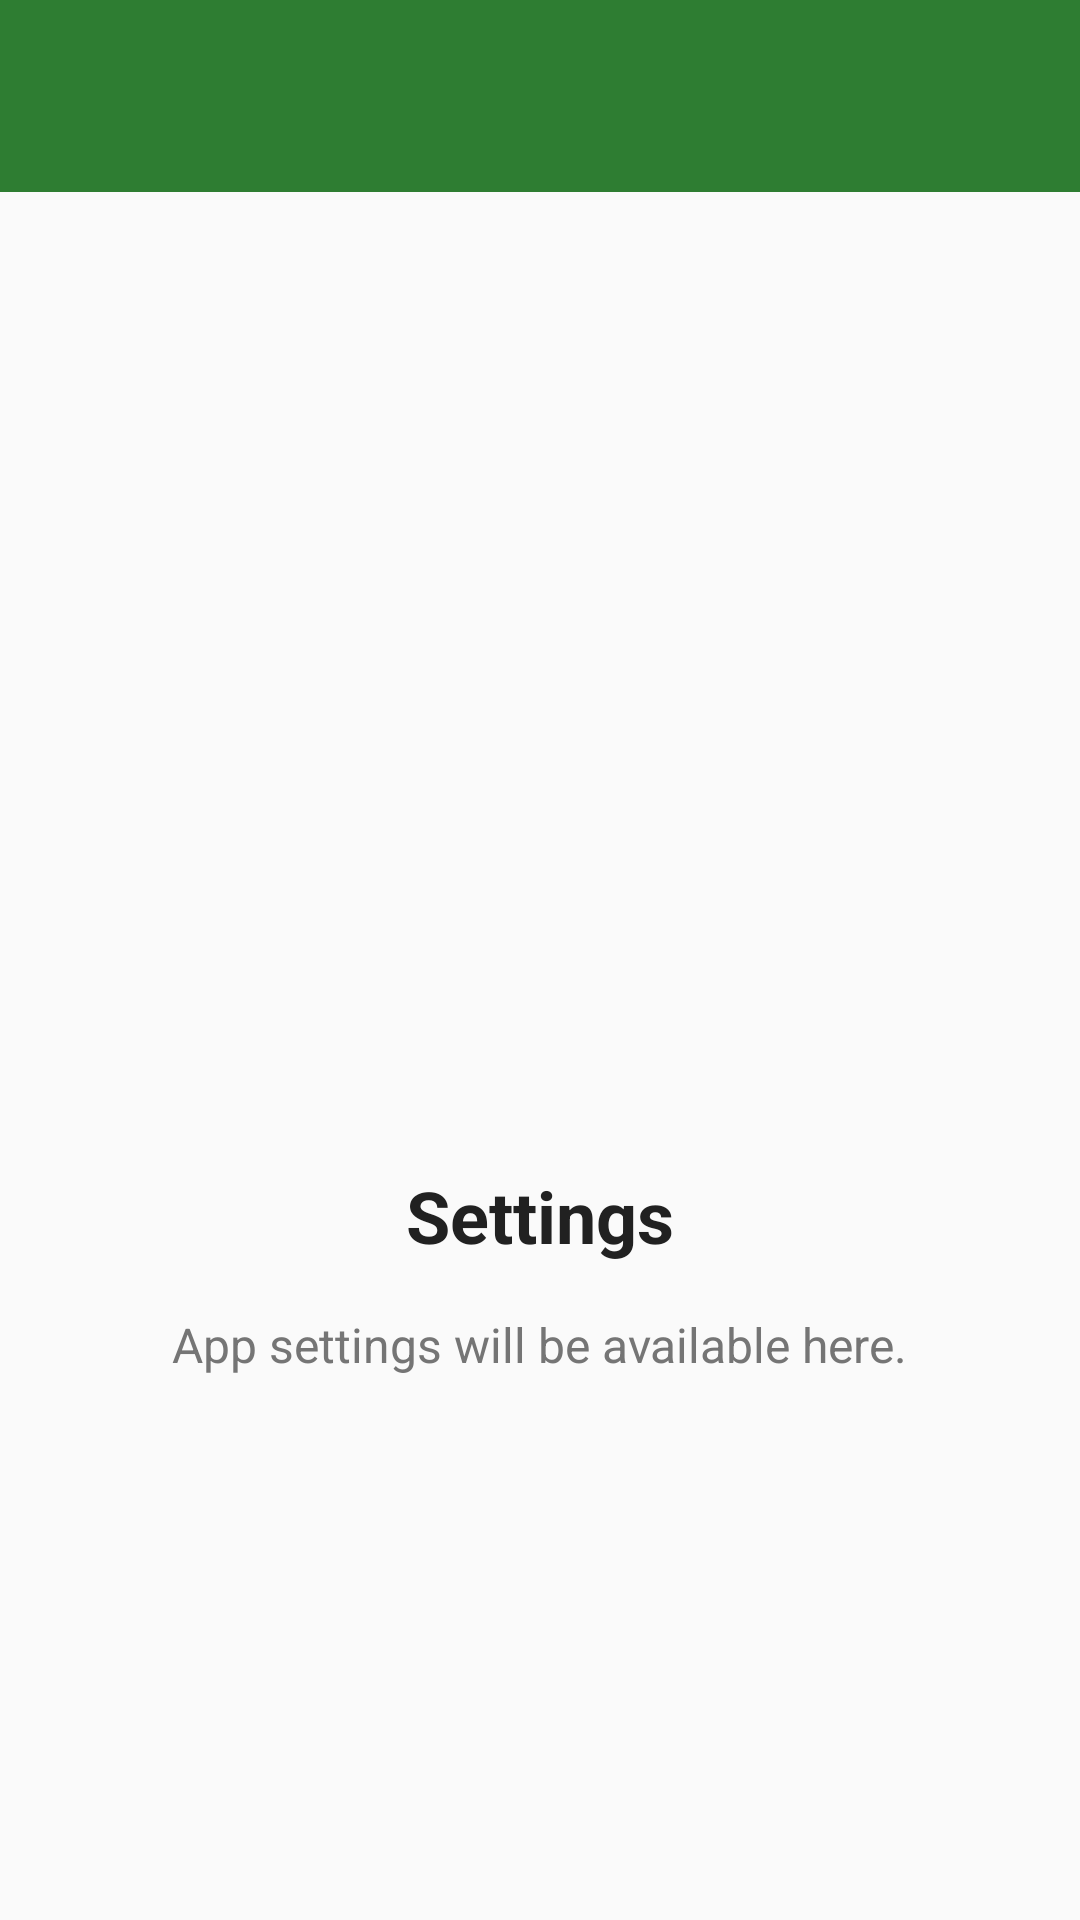

Android layout source for this screen:
<!-- AndroidManifest.xml: activity theme Theme.DrKisan.NoActionBar -->
<!-- res/layout/activity_settings.xml -->
<?xml version="1.0" encoding="utf-8"?>
<androidx.coordinatorlayout.widget.CoordinatorLayout xmlns:android="http://schemas.android.com/apk/res/android"
    xmlns:app="http://schemas.android.com/apk/res-auto"
    android:layout_width="match_parent"
    android:layout_height="match_parent">

    <com.google.android.material.appbar.AppBarLayout
        android:layout_width="match_parent"
        android:layout_height="wrap_content">

        <androidx.appcompat.widget.Toolbar
            android:id="@+id/toolbar"
            android:layout_width="match_parent"
            android:layout_height="?attr/actionBarSize"
            android:background="@color/primary_green"
            android:theme="@style/ThemeOverlay.AppCompat.Dark.ActionBar" />

    </com.google.android.material.appbar.AppBarLayout>

    <LinearLayout
        android:layout_width="match_parent"
        android:layout_height="match_parent"
        android:layout_marginTop="?attr/actionBarSize"
        android:gravity="center"
        android:orientation="vertical"
        android:padding="32dp">

        <ImageView
            android:layout_width="120dp"
            android:layout_height="120dp"
            android:layout_marginBottom="24dp"
            android:src="@drawable/ic_settings"
            app:tint="@color/primary_green" />

        <TextView
            android:layout_width="wrap_content"
            android:layout_height="wrap_content"
            android:text="Settings"
            android:textColor="@color/text_primary"
            android:textSize="24sp"
            android:textStyle="bold" />

        <TextView
            android:layout_width="wrap_content"
            android:layout_height="wrap_content"
            android:layout_marginTop="16dp"
            android:gravity="center"
            android:text="App settings will be available here."
            android:textColor="@color/text_secondary"
            android:textSize="16sp" />

    </LinearLayout>

</androidx.coordinatorlayout.widget.CoordinatorLayout>
<!-- resources referenced by this layout -->
<resources>
  <color name="primary_green">#2E7D32</color>
  <color name="text_primary">#212121</color>
  <color name="text_secondary">#757575</color>
  <style name="Theme.DrKisan.NoActionBar" parent="Theme.DrKisan">
          <item name="windowActionBar">false</item>
          <item name="windowNoTitle">true</item>
      </style>
  <color name="on_primary">#FFFFFF</color>
  <color name="surface_green">#E8F5E8</color>
  <color name="primary_green_dark">#1B5E20</color>
  <color name="secondary_green">#66BB6A</color>
  <color name="on_secondary">#000000</color>
  <color name="surface_green_light">#F3F8F3</color>
  <color name="accent_green">#8BC34A</color>
  <color name="white">#FFFFFF</color>
  <color name="accent_green_dark">#689F38</color>
  <color name="error_red">#F44336</color>
  <color name="surface">#FFFFFF</color>
  <color name="on_surface">#212121</color>
  <color name="surface_variant">#F8F9FA</color>
  <color name="background">#FAFAFA</color>
  <color name="on_background">#212121</color>
  <color name="outline">#E0E0E0</color>
  <color name="outline_variant">#EEEEEE</color>
  <style name="DrKisan.AlertDialog" parent="ThemeOverlay.Material3.MaterialAlertDialog">
          <item name="colorPrimary">@color/primary_green</item>
          <item name="colorOnSurface">@color/text_primary</item>
          <item name="colorSurface">@color/surface</item>
      </style>
  <style name="DrKisan.BottomSheetDialog" parent="ThemeOverlay.Material3.BottomSheetDialog">
          <item name="colorPrimary">@color/primary_green</item>
          <item name="colorOnSurface">@color/text_primary</item>
          <item name="colorSurface">@color/surface</item>
      </style>
  <style name="DrKisan.TextAppearance.Headline1" parent="TextAppearance.Material3.DisplayLarge">
          <item name="android:textSize">32sp</item>
          <item name="android:textColor">@color/text_primary</item>
          <item name="fontFamily">sans-serif-medium</item>
      </style>
  <style name="DrKisan.TextAppearance.Headline6" parent="TextAppearance.Material3.HeadlineSmall">
          <item name="android:textSize">20sp</item>
          <item name="android:textColor">@color/text_primary</item>
          <item name="fontFamily">sans-serif-medium</item>
      </style>
  <style name="DrKisan.TextAppearance.Subtitle1" parent="TextAppearance.Material3.TitleMedium">
          <item name="android:textSize">16sp</item>
          <item name="android:textColor">@color/text_primary</item>
      </style>
  <style name="DrKisan.TextAppearance.Body1" parent="TextAppearance.Material3.BodyLarge">
          <item name="android:textSize">16sp</item>
          <item name="android:textColor">@color/text_primary</item>
      </style>
  <style name="DrKisan.Toolbar" parent="Widget.Material3.Toolbar">
          <item name="titleTextColor">@color/text_white</item>
          <item name="subtitleTextColor">@color/text_white</item>
          <item name="android:background">@color/primary_green</item>
          <item name="navigationIconTint">@color/text_white</item>
      </style>
  <style name="DrKisan.ActionBar" parent="ThemeOverlay.Material3.ActionBar">
          <item name="colorPrimary">@color/primary_green</item>
          <item name="colorOnPrimary">@color/text_white</item>
      </style>
  <color name="text_white">#FFFFFF</color>
</resources>
